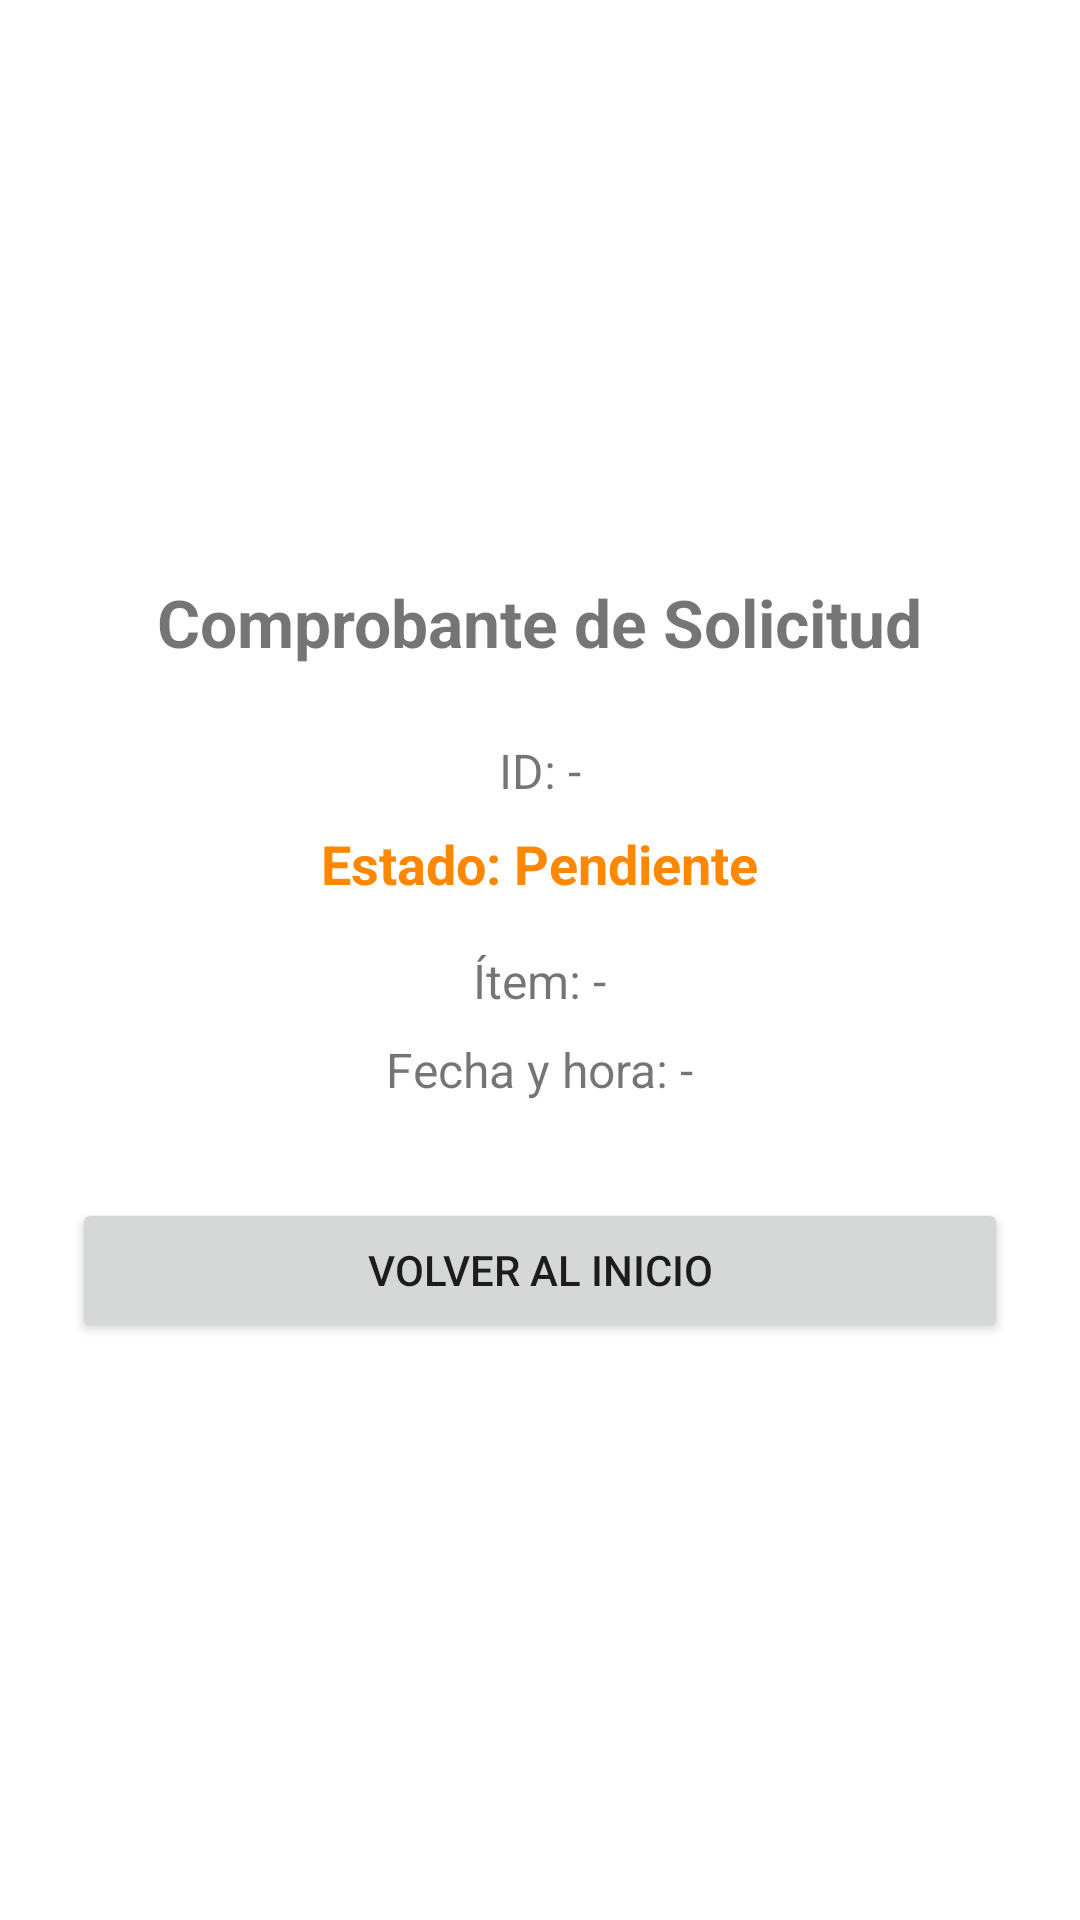

Layout XML and referenced resources for this Android screen:
<!-- AndroidManifest.xml: application theme Theme.PrestamoLab -->
<!-- res/layout/activity_comprobante.xml -->
<?xml version="1.0" encoding="utf-8"?>
<LinearLayout xmlns:android="http://schemas.android.com/apk/res/android"
    android:layout_width="match_parent"
    android:layout_height="match_parent"
    android:orientation="vertical"
    android:padding="24dp"
    android:gravity="center">

    <TextView
        android:layout_width="wrap_content"
        android:layout_height="wrap_content"
        android:text="Comprobante de Solicitud"
        android:textSize="22sp"
        android:textStyle="bold"
        android:layout_marginBottom="24dp" />

    <TextView
        android:id="@+id/tvIdSolicitud"
        android:layout_width="wrap_content"
        android:layout_height="wrap_content"
        android:text="ID: -"
        android:textSize="16sp"
        android:layout_marginBottom="8dp" />

    <TextView
        android:id="@+id/tvEstado"
        android:layout_width="wrap_content"
        android:layout_height="wrap_content"
        android:text="Estado: Pendiente"
        android:textColor="@android:color/holo_orange_dark"
        android:textSize="18sp"
        android:textStyle="bold"
        android:layout_marginBottom="16dp" />

    <TextView
        android:id="@+id/tvDetalleItem"
        android:layout_width="wrap_content"
        android:layout_height="wrap_content"
        android:text="Ítem: -"
        android:textSize="16sp"
        android:layout_marginBottom="8dp" />

    <TextView
        android:id="@+id/tvDetalleHorario"
        android:layout_width="wrap_content"
        android:layout_height="wrap_content"
        android:text="Fecha y hora: -"
        android:textSize="16sp"
        android:layout_marginBottom="32dp" />

    <Button
        android:id="@+id/btnVolverInicio"
        android:layout_width="match_parent"
        android:layout_height="wrap_content"
        android:text="Volver al Inicio" />

</LinearLayout>
<!-- resources referenced by this layout -->
<resources>
  <style name="Theme.PrestamoLab" parent="Theme.MaterialComponents.DayNight.NoActionBar">
          
          <item name="colorPrimary">#1976D2</item>
          <item name="colorPrimaryVariant">#1565C0</item>
          <item name="colorOnPrimary">@android:color/white</item>
          
          <item name="colorSecondary">#03A9F4</item>
          <item name="colorSecondaryVariant">#0288D1</item>
          <item name="colorOnSecondary">@android:color/black</item>
          
          <item name="android:statusBarColor">?attr/colorPrimaryVariant</item>
      </style>
</resources>
